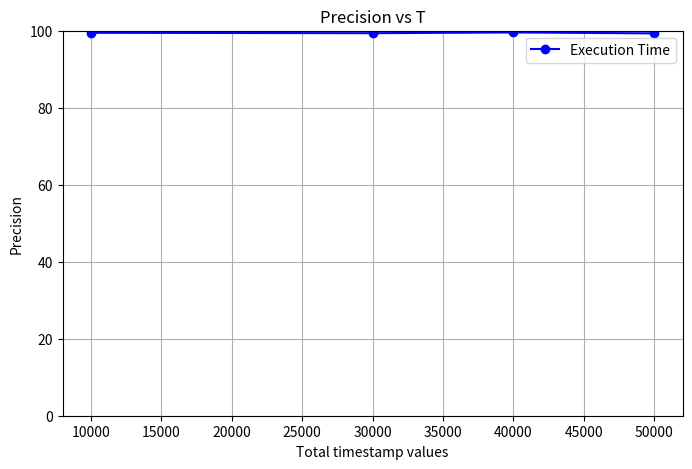

Generate this figure with matplotlib:
import matplotlib.pyplot as plt

# Data points
T_values = [10000, 30000, 40000, 50000]
total_time_values = [21, 121.14, 532.64, 1363.57]
precision = [0.99460520718889, 0.9936007823581818, 0.9955412049925715,0.9931331791710662]
precision_percentage = [p * 100 for p in precision]
# Create the plot
plt.figure(figsize=(8, 5))

plt.plot(T_values, precision_percentage, marker='o', linestyle='-', color='b', label="Execution Time")
# Labels and title
plt.xlabel("Total timestamp values")
plt.ylabel("Precision")
plt.title("Precision vs T")
plt.ylim(0, 100)
plt.legend()
plt.grid(True)

# Show the plot
plt.show()

#plt.plot(T_values, total_time_values, marker='o', linestyle='-', color='b', label="Execution Time")
